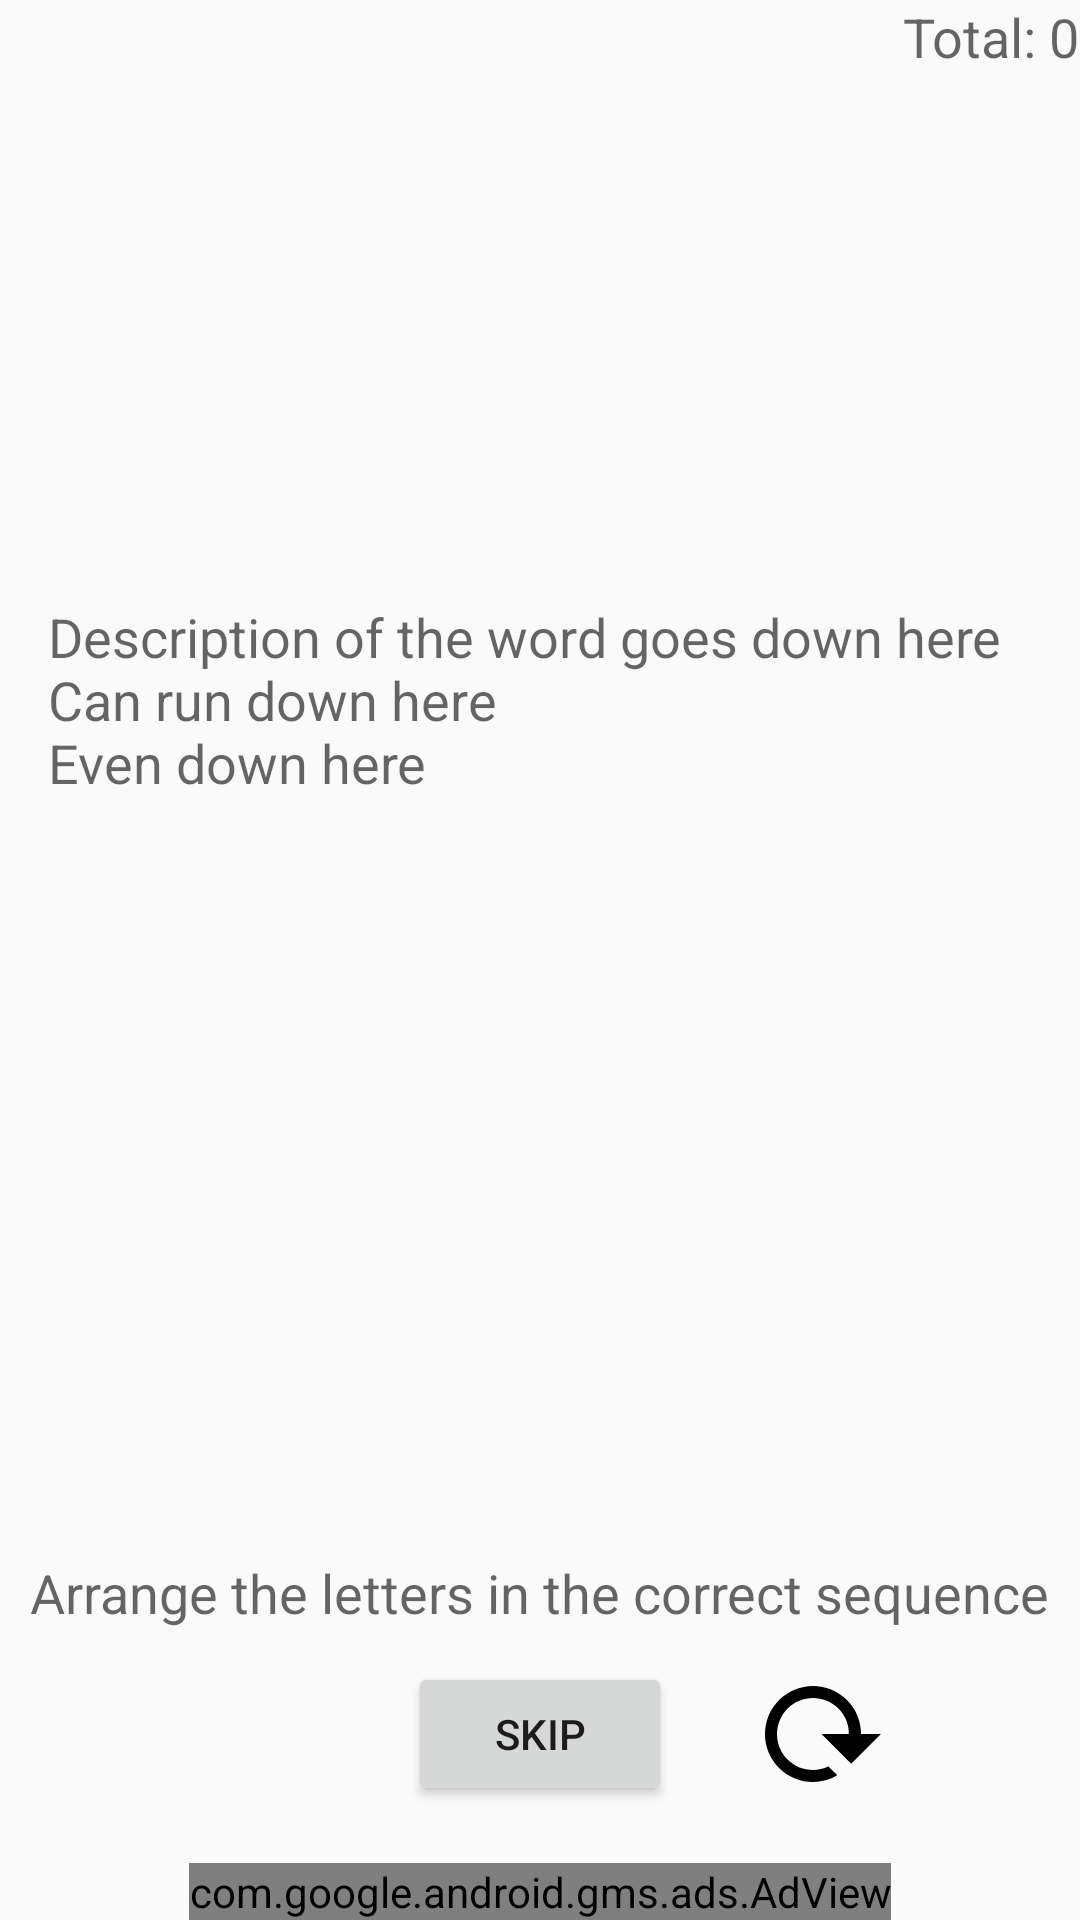

Here is an Android app screen rendered from its layout file. Give the layout XML and the strings, colors and styles it references.
<!-- AndroidManifest.xml: application theme Theme.AppCompat.Light -->
<!-- res/layout/activity_game2.xml -->
<?xml version="1.0" encoding="utf-8"?>
<RelativeLayout xmlns:android="http://schemas.android.com/apk/res/android"
    xmlns:ads="http://schemas.android.com/apk/res-auto"
    xmlns:tools="http://schemas.android.com/tools"
    android:layout_width="match_parent"
    android:layout_height="match_parent"
    tools:context="com.erudos.WordShuffle.GameActivity2">

    <TextView
        android:layout_width="match_parent"
        android:layout_height="match_parent"
        android:textAppearance="?android:attr/textAppearanceMedium"
        android:text="@string/definition"
        android:id="@+id/hint"
        android:layout_marginTop="200dp"
        android:layout_alignParentEnd="true"
        android:layout_alignParentBottom="true"
        android:layout_alignParentStart="true"
        android:paddingLeft="16dp"/>

    <TextView
        android:layout_width="wrap_content"
        android:layout_height="wrap_content"
        android:textAppearance="?android:attr/textAppearanceMedium"
        android:text="@string/total"
        android:id="@+id/total"
        android:layout_alignParentTop="true"
        android:layout_alignParentRight="true"
        android:layout_alignParentEnd="true" />

    <com.google.android.gms.ads.AdView
        android:id="@+id/bannerAd"
        android:layout_width="wrap_content"
        android:layout_height="wrap_content"
        android:layout_centerHorizontal="true"
        android:layout_alignParentBottom="true"
        ads:adSize="BANNER"
        ads:adUnitId="@string/banner_ad_unit_id">
    </com.google.android.gms.ads.AdView>

    <Button
        android:layout_width="wrap_content"
        android:layout_height="wrap_content"
        android:text="@string/skip"
        android:id="@+id/skip"
        android:layout_marginBottom="19dp"
        android:layout_above="@+id/bannerAd"
        android:layout_centerHorizontal="true" />

    <TextView
        android:layout_width="wrap_content"
        android:layout_height="wrap_content"
        android:textAppearance="?android:attr/textAppearanceMedium"
        android:text="@string/standmes"
        android:id="@+id/message"
        android:layout_marginBottom="11dp"
        android:layout_above="@+id/skip"
        android:layout_centerHorizontal="true" />

    <Button
        style="@style/Widget.AppCompat.Button.Small"
        android:layout_width="wrap_content"
        android:layout_height="wrap_content"
        android:id="@+id/reset"
        android:background="@drawable/reload"
        android:layout_below="@+id/message"
        android:layout_alignEnd="@+id/bannerAd" />


</RelativeLayout>
<!-- resources referenced by this layout -->
<resources>
  <!-- drawable reload (drawable) -->
  <vector xmlns:android="http://schemas.android.com/apk/res/android"
      android:height="24dp"
      android:width="24dp"
      android:viewportWidth="24"
      android:viewportHeight="24">
      <path android:fillColor="#000" android:pathData="M19,12H22.32L17.37,16.95L12.42,12H16.97C17,10.46 16.42,8.93 15.24,7.75C12.9,5.41 9.1,5.41 6.76,7.75C4.42,10.09 4.42,13.9 6.76,16.24C8.6,18.08 11.36,18.47 13.58,17.41L15.05,18.88C12,20.69 8,20.29 5.34,17.65C2.22,14.53 2.23,9.47 5.35,6.35C8.5,3.22 13.53,3.21 16.66,6.34C18.22,7.9 19,9.95 19,12Z" />
  </vector>
  <string name="banner_ad_unit_id">ca-app-pub-4666553980283897/5095785681</string>
  <string name="definition">Description of the word goes down here
          \nCan run down here
          \nEven down here</string>
  <string name="skip">Skip</string>
  <string name="standmes">Arrange the letters in the correct sequence</string>
  <string name="total">Total: 0</string>
</resources>
